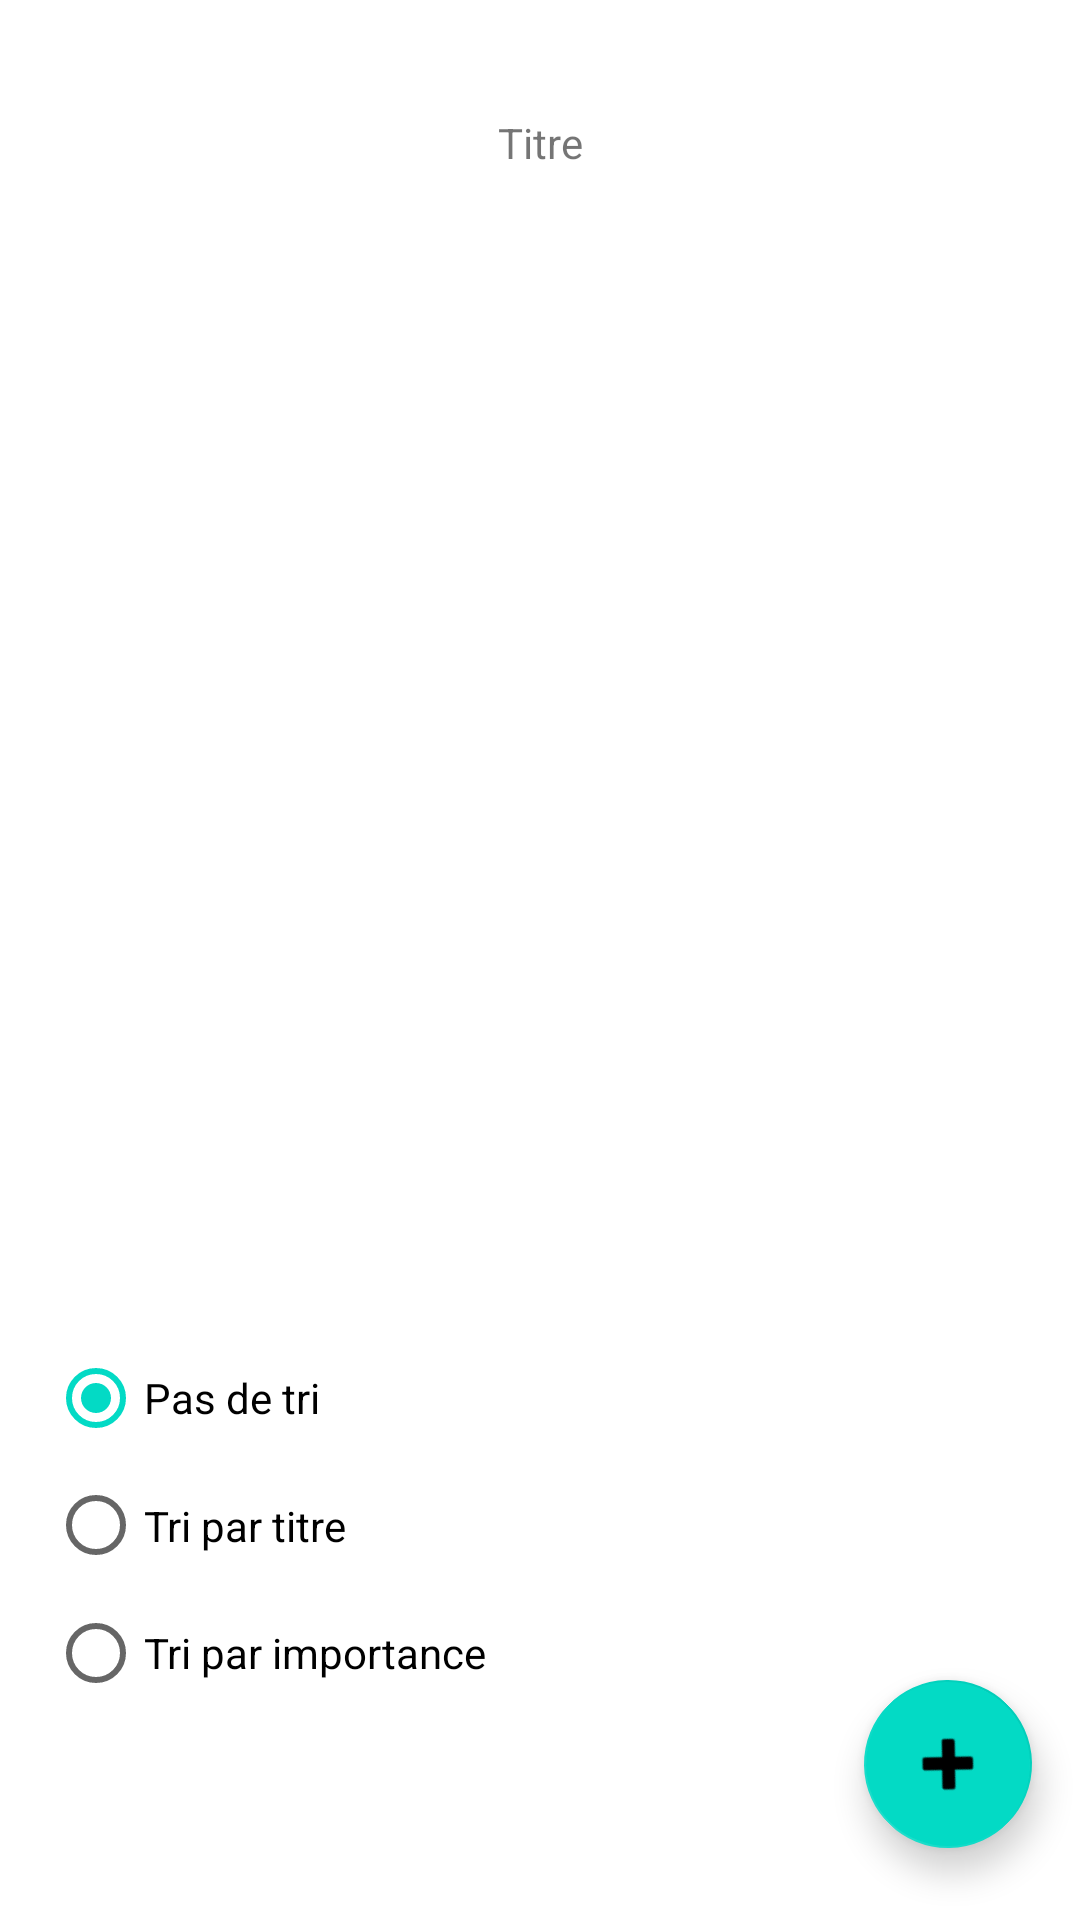

This screen was rendered from an Android layout file. Write that file and the resources it references.
<!-- AndroidManifest.xml: application theme Theme.TPMobileMARTEAUFlorian -->
<!-- res/layout/activity_main.xml -->
<?xml version="1.0" encoding="utf-8"?>
<androidx.constraintlayout.widget.ConstraintLayout xmlns:android="http://schemas.android.com/apk/res/android"
    xmlns:app="http://schemas.android.com/apk/res-auto"
    xmlns:tools="http://schemas.android.com/tools"
    android:layout_width="match_parent"
    android:layout_height="match_parent"
    tools:context=".MainActivity">

    <TextView
        android:id="@+id/textView"
        android:layout_width="wrap_content"
        android:layout_height="wrap_content"
        android:text="@string/titre"
        app:layout_constraintBottom_toBottomOf="parent"
        app:layout_constraintEnd_toEndOf="parent"
        app:layout_constraintStart_toStartOf="parent"
        app:layout_constraintTop_toTopOf="parent"
        app:layout_constraintVertical_bias="0.061" />

    <ListView
        android:id="@+id/tacheView"
        android:layout_width="409dp"
        android:layout_height="354dp"
        android:layout_marginTop="24dp"
        app:layout_constraintBottom_toTopOf="@+id/radioButton2"
        app:layout_constraintTop_toBottomOf="@+id/textView"
        app:layout_constraintVertical_bias="0.0"
        tools:layout_editor_absoluteX="0dp" />

    <com.google.android.material.floatingactionbutton.FloatingActionButton
        android:id="@+id/buttonCreate"
        android:layout_width="wrap_content"
        android:layout_height="wrap_content"
        android:layout_marginEnd="16dp"
        android:layout_marginBottom="24dp"
        android:clickable="true"
        android:rotation="224"
        app:layout_constraintBottom_toBottomOf="parent"
        app:layout_constraintEnd_toEndOf="parent"
        app:srcCompat="@android:drawable/ic_delete" />

    <RadioGroup
        android:layout_width="181dp"
        android:layout_height="182dp"
        android:layout_marginStart="16dp"
        android:layout_marginBottom="16dp"
        app:layout_constraintBottom_toBottomOf="parent"
        app:layout_constraintStart_toStartOf="parent">

        <RadioButton
            android:id="@+id/radioButton2"
            android:layout_width="131dp"
            android:layout_height="wrap_content"
            android:checked="true"
            android:text="@string/pasDeTri" />

        <RadioButton
            android:id="@+id/radioButton"
            android:layout_width="171dp"
            android:layout_height="37dp"
            android:text="@string/triParTitre" />

        <RadioButton
            android:id="@+id/radioButton3"
            android:layout_width="wrap_content"
            android:layout_height="wrap_content"
            android:text="@string/triParImportance" />

    </RadioGroup>

</androidx.constraintlayout.widget.ConstraintLayout>
<!-- resources referenced by this layout -->
<resources>
  <string name="pasDeTri">Pas de tri</string>
  <string name="titre">Titre</string>
  <string name="triParImportance">Tri par importance</string>
  <string name="triParTitre">Tri par titre</string>
  <style name="Theme.TPMobileMARTEAUFlorian" parent="Theme.MaterialComponents.DayNight.DarkActionBar">
          
          <item name="colorPrimary">@color/purple_500</item>
          <item name="colorPrimaryVariant">@color/purple_700</item>
          <item name="colorOnPrimary">@color/white</item>
          
          <item name="colorSecondary">@color/teal_200</item>
          <item name="colorSecondaryVariant">@color/teal_700</item>
          <item name="colorOnSecondary">@color/black</item>
          
          <item name="android:statusBarColor" tools:targetApi="l">?attr/colorPrimaryVariant</item>
          
      </style>
  <!-- not gathered from this repository: default colours our renderer supplied (Android Studio template values) -->
  <color name="purple_500">#FF6200EE</color>
  <color name="purple_700">#FF3700B3</color>
  <color name="teal_200">#FF03DAC5</color>
  <color name="teal_700">#FF018786</color>
  <color name="black">#FF000000</color>
  <color name="white">#FFFFFFFF</color>
</resources>
